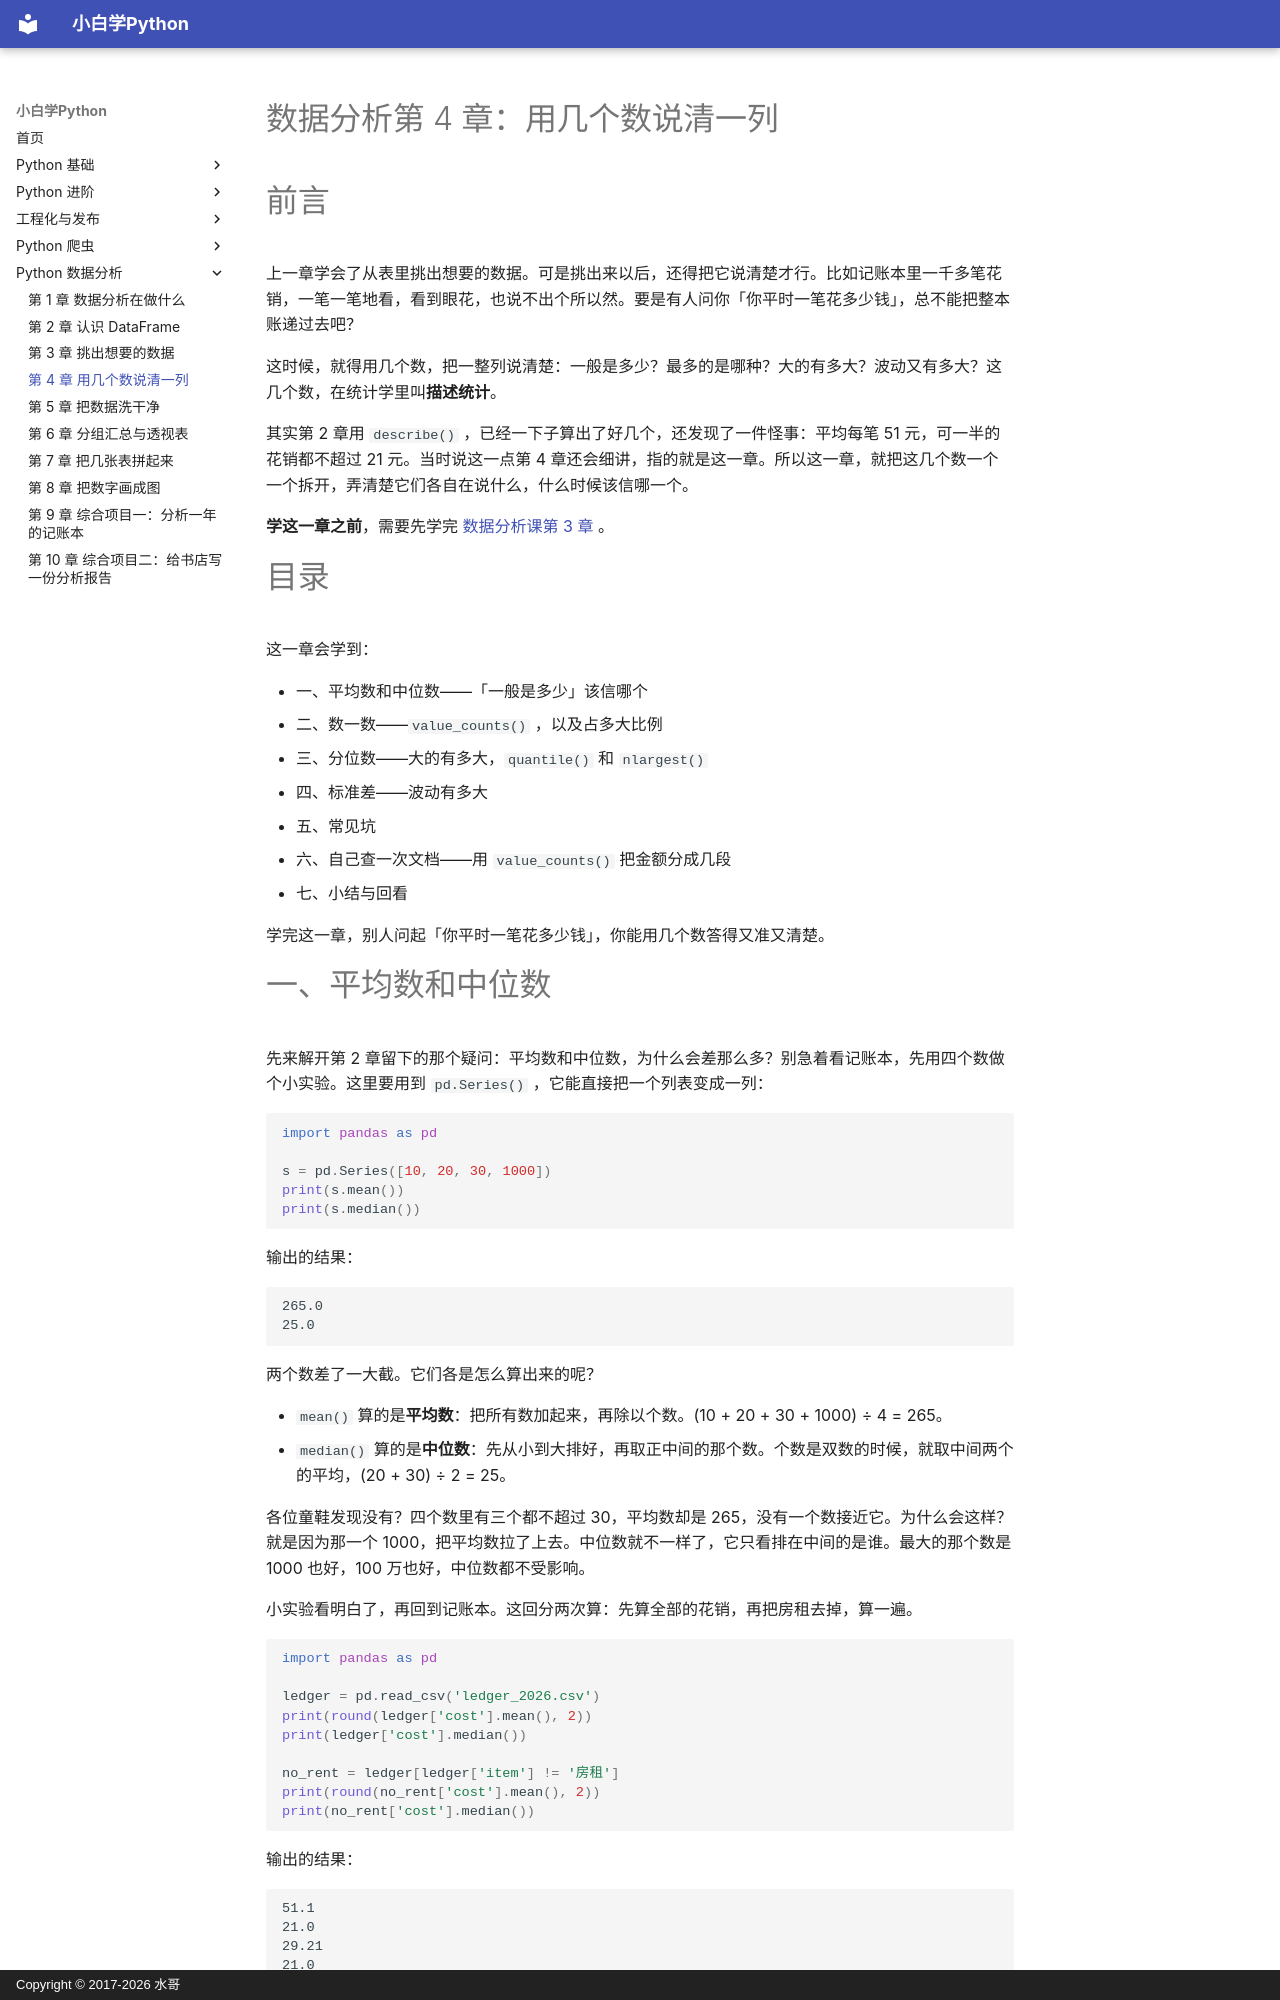

repository: walter201230/Python · page: 05-data-analysis/04-descriptive-stats/index.html · generator: mkdocs · copyright: Copyright © 2017-2026 水哥

# 数据分析第 4 章：用几个数说清一列

# 前言

上一章学会了从表里挑出想要的数据。可是挑出来以后，还得把它说清楚才行。比如记账本里一千多笔花销，一笔一笔地看，看到眼花，也说不出个所以然。要是有人问你「你平时一笔花多少钱」，总不能把整本账递过去吧？

这时候，就得用几个数，把一整列说清楚：一般是多少？最多的是哪种？大的有多大？波动又有多大？这几个数，在统计学里叫**描述统计**。

其实第 2 章用 `describe()` ，已经一下子算出了好几个，还发现了一件怪事：平均每笔 51 元，可一半的花销都不超过 21 元。当时说这一点第 4 章还会细讲，指的就是这一章。所以这一章，就把这几个数一个一个拆开，弄清楚它们各自在说什么，什么时候该信哪一个。

**学这一章之前**，需要先学完 [数据分析课第 3 章](03-selecting-data.md) 。

# 目录

这一章会学到：

- 一、平均数和中位数——「一般是多少」该信哪个
- 二、数一数——`value_counts()` ，以及占多大比例
- 三、分位数——大的有多大，`quantile()` 和 `nlargest()`
- 四、标准差——波动有多大
- 五、常见坑
- 六、自己查一次文档——用 `value_counts()` 把金额分成几段
- 七、小结与回看

学完这一章，别人问起「你平时一笔花多少钱」，你能用几个数答得又准又清楚。
